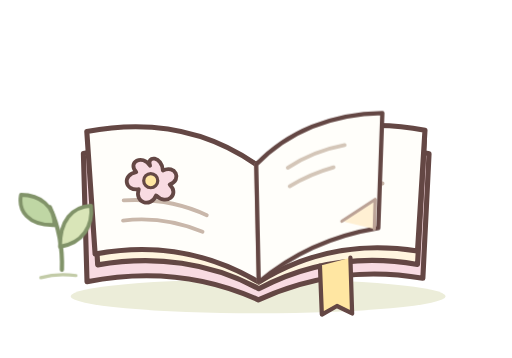
t = 0.00 s
t = 0.42 s: frame unchanged from t = 0.00 s, image omitted
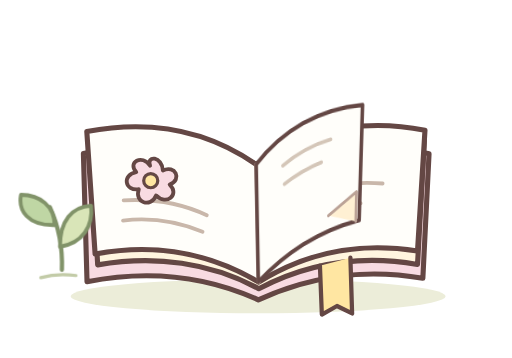
t = 0.95 s
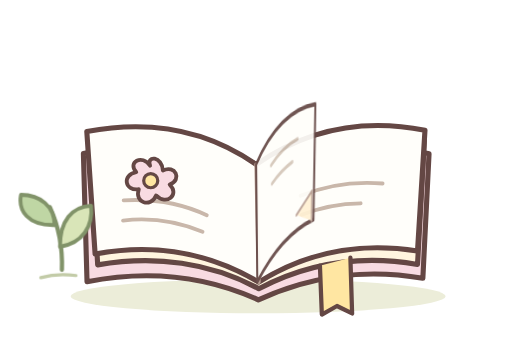
t = 1.37 s
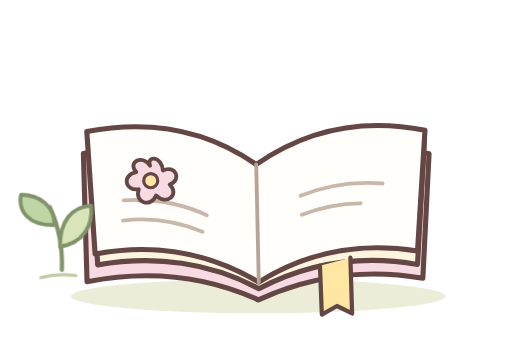
t = 1.89 s
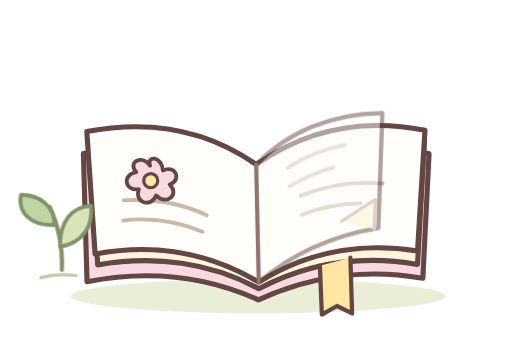
t = 2.30 s

The animated SVG that drew these frames (rendered in a browser with its animation timeline set to each time). Animation: 1 CSS @keyframes rule; one cycle of 2.80 s, repeats indefinitely.

<svg
  xmlns="http://www.w3.org/2000/svg"
  viewBox="0 0 240 168"
  data-artwork="page-wait"
  data-motion="on"
  fill="none"
  stroke="#644744"
  stroke-width="2.4"
  stroke-linecap="round"
  stroke-linejoin="round"
>
  <style>
    svg[data-artwork='page-wait'] .ld-page-leaf {
      transform-origin: 120px 78px;
    }
    svg[data-artwork='page-wait'][data-motion='on'] .ld-page-leaf {
      animation: ld-page-turn 2.8s ease-in-out infinite;
    }
    @keyframes ld-page-turn {
      0%,
      15%,
      100% {
        opacity: 1;
        transform: skewY(0deg) scaleX(1);
      }
      40% {
        opacity: 1;
        transform: skewY(-5deg) scaleX(0.82);
      }
      58% {
        opacity: 0.85;
        transform: skewY(-12deg) scaleX(0.12);
      }
      59% {
        opacity: 0;
        transform: skewY(-12deg) scaleX(0.12);
      }
      76% {
        opacity: 0;
        transform: skewY(0deg) scaleX(1);
      }
      88% {
        opacity: 1;
        transform: skewY(0deg) scaleX(1);
      }
    }
    @media (prefers-reduced-motion: reduce) {
      svg[data-artwork='page-wait'][data-motion='on'] .ld-page-leaf {
        animation: none;
      }
    }
  </style>
  <ellipse cx="121" cy="139" rx="88" ry="8" fill="#ecedd9" stroke="none" />
  <path
    d="M39 72c30-6.3 56-2.7 81 10.2 26-13.5 53.1-16.7 81.2-10l-2.9 58.4c-27.7-4.8-52.4-1.1-77.2 10.1-24.3-11-50.9-14.3-80.4-8.5Z"
    fill="#f8dbe2"
  />
  <path
    d="M42.5 66.5c26.9-5.7 53.4-2.7 77.6 10.7 24.6-13.7 52.5-17.1 78.9-11.2l-3.2 58.1c-25.7-4.5-51.4-.7-74.5 11.4-22.5-12.3-48.7-15.9-75.6-11.2Z"
    fill="#fff5df"
  />
  <path
    d="M40.6 61.7c28.1-5.3 55.1-1.6 79.5 15.5 25-17.5 52.2-21.4 79.2-16.1l-3.5 56.7c-26.9-4.3-52.5.8-74.5 14.6-23.4-13.9-49.8-18.3-76.8-13.2Z"
    fill="#fffefa"
  />
  <path d="M120.1 77.2l1.2 55.2" stroke="#bba296" stroke-width="1.8" />
  <path d="m150 124.7.9 22.9 7.1-4 7.1 3.5-.8-26.2" fill="#ffe6a2" stroke-width="2" />
  <path
    d="M57.6 103.5c12.5-1.5 26 .6 37.3 5.3m-37-14.8c15.9-.9 28.9 2.2 39 7"
    stroke="#c9b7aa"
    stroke-width="1.8"
  />
  <path
    d="M70.3 77.8c-3.7-5.7-10.8-1.6-6.5 3-6.8 1.2-5.4 9 1.2 8-2.2 6.5 5.7 8.8 8.1 2.9 4.8 5 11.3-.4 6.4-5.1 6.1-2.4 2.5-9.4-3.2-6.6-.3-6.7-7.9-7.3-6-2.2Z"
    fill="#f8dbe2"
    stroke-width="1.8"
  />
  <circle cx="70.6" cy="84.8" r="3.3" fill="#ffe6a2" stroke-width="1.5" />
  <path
    d="M140.9 91.9c12.1-5 24.7-6.9 38.5-5.8m-37.9 14.7c8.8-3.5 18.1-5.3 27.6-5.4"
    stroke="#c9b7aa"
    stroke-width="1.8"
  />
  <g class="ld-page-leaf">
    <path
      d="M120.1 77.2c14.7-15.4 35.5-23.9 59.2-24.2l-1.9 54c-20.8 3.4-39.5 11.3-56.1 25.4Z"
      fill="#fffefa"
      stroke-width="2"
    />
    <path
      d="M134.9 78.7c8.1-5.2 17-8.8 26.7-10.6m-25.8 19.3c6.6-4 13.5-6.9 20.6-8.9"
      stroke="#d4c6b8"
      stroke-width="1.8"
    />
    <path d="m160.3 103.8 15.6-10.2-.4 13.8" fill="#fff0d3" stroke="#bba296" stroke-width="1.5" />
  </g>
  <path d="M28.9 126.6c.4-11.2-1.7-20.8-5.6-29.3" stroke="#819369" stroke-width="2" />
  <path
    d="M25.5 105.6c-12.6.3-17.2-6.8-15.8-14.2 9.1.1 15.6 5.3 15.8 14.2Z"
    fill="#bfd6a4"
    stroke="#819369"
    stroke-width="1.8"
  />
  <path
    d="M28 115.8c-.1-12.3 5.7-18.8 14.6-19.3 1 9.5-3.9 17.7-14.6 19.3Z"
    fill="#d9e5b8"
    stroke="#819369"
    stroke-width="1.8"
  />
  <path d="M19 130.3c4.8-1.4 10.7-1.8 16.5-1" stroke="#c2cba7" stroke-width="1.5" />
</svg>
